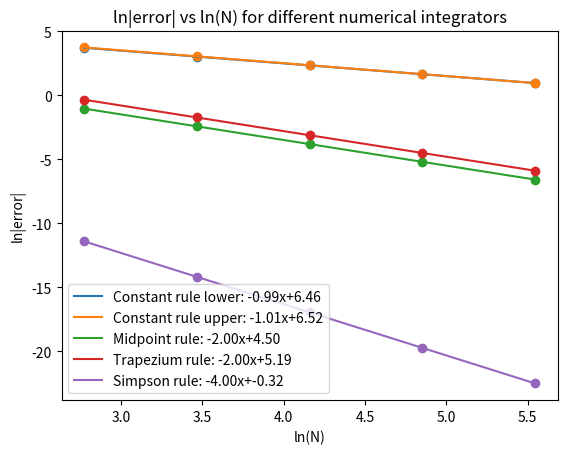

Write the Python code that produced this figure.
# NumericalIntegration.py

import math
import matplotlib.pyplot as plt
import numpy as np

# define limits of integration and bin count
a = 2.0
b = 5.0
k = 3.5 # some constant

# defining an example function
def f(x):
    return (x**3+(3+k)*x**2)*math.log(x)

# define the analytic solution to the integration problem
int_f=(b**4/4+(3+k)/3*b**3)*math.log(b)-b**4/16-(3+k)/9*b**3-((a**4/4+(3+k)/3*a**3)*math.log(a)-a**4/16-(3+k)/9*a**3)

# now getting to the numerical methods
# defining numerical methods as functions of bin count N

def constant_rule_lower(N):
    constant_rule_lower = 0
    for i in range(0,N):
        constant_rule_lower += f(a+i*(b-a)/N)*(b-a)/N
    return constant_rule_lower

def constant_rule_upper(N):
    constant_rule_upper = 0
    for i in range(1,N+1):
        constant_rule_upper += f(a+i*(b-a)/N)*(b-a)/N
    return constant_rule_upper

def trapezium_rule(N):
    trapezium_rule = 0.5*((b-a)/N)*(f(a)+f(b))
    for i in range(1,N):
        trapezium_rule += (f(a+i*(b-a)/N))*(b-a)/N
    return trapezium_rule

def midpoint_rule(N):
    midpoint_rule = 0
    for i in range(0,N):
        midpoint_rule += f(a+(i+0.5)*(b-a)/N)*(b-a)/N
    return midpoint_rule

def simpson_rule(N):
    simpson_rule = (f(a)+f(b))*(b-a)/(3*N)
    for i in range(1,N):
        if i % 2 == 0:
            pre_factor = 2
        else:
            pre_factor = 4
        simpson_rule += pre_factor*f(a+i*(b-a)/N)*(b-a)/(3*N)
    return simpson_rule

# observing variation in error for increasing bin count

data_N = [16, 32, 64, 128, 256]
ln_data_N = [math.log(ele) for ele in data_N]

constant_rule_lower_N = [constant_rule_lower(ele) for ele in data_N]
error_constant_rule_lower_N = [abs(ele - int_f) for ele in constant_rule_lower_N]
ln_error_constant_rule_lower_N = [math.log(ele) for ele in error_constant_rule_lower_N]

constant_rule_upper_N = [constant_rule_upper(ele) for ele in data_N]
error_constant_rule_upper_N = [abs(ele - int_f) for ele in constant_rule_upper_N]
ln_error_constant_rule_upper_N = [math.log(ele) for ele in error_constant_rule_upper_N]

trapzium_rule_N = [trapezium_rule(ele) for ele in data_N]
error_trapezium_rule_N = [abs(ele - int_f) for ele in trapzium_rule_N]
ln_error_trapezium_rule_N = [math.log(ele) for ele in error_trapezium_rule_N]

midpoint_rule_N = [midpoint_rule(ele) for ele in data_N]
error_midpoint_rule_N = [abs(ele - int_f) for ele in midpoint_rule_N]
ln_error_midpoint_rule_N = [math.log(ele) for ele in error_midpoint_rule_N]

simpson_rule_N = [simpson_rule(ele) for ele in data_N]
error_simpson_rule_N = [abs(ele - int_f) for ele in simpson_rule_N]
ln_error_simpson_rule_N = [math.log(ele) for ele in error_simpson_rule_N]

# calculating linear regression fits to error plots

coef_constant_rule_lower = np.polyfit(ln_data_N, ln_error_constant_rule_lower_N, 1)
fit_constant_rule_lower = np.poly1d(coef_constant_rule_lower)

coef_constant_rule_upper = np.polyfit(ln_data_N, ln_error_constant_rule_upper_N, 1)
fit_constant_rule_upper = np.poly1d(coef_constant_rule_upper)

coef_midpoint_rule = np.polyfit(ln_data_N, ln_error_midpoint_rule_N, 1)
fit_midpoint_rule = np.poly1d(coef_midpoint_rule)

coef_trapezium_rule = np.polyfit(ln_data_N, ln_error_trapezium_rule_N, 1)
fit_trapezium_rule = np.poly1d(coef_trapezium_rule)

coef_simpson_rule = np.polyfit(ln_data_N, ln_error_simpson_rule_N, 1)
fit_simpson_rule = np.poly1d(coef_simpson_rule)

# graphing the findings

plt.scatter(ln_data_N, ln_error_constant_rule_lower_N)
plt.plot(ln_data_N,fit_constant_rule_lower(ln_data_N),label=f'Constant rule lower: {coef_constant_rule_lower[0]:.2f}x+{coef_constant_rule_lower[1]:.2f}')

plt.scatter(ln_data_N, ln_error_constant_rule_upper_N)
plt.plot(ln_data_N,fit_constant_rule_upper(ln_data_N),label=f'Constant rule upper: {coef_constant_rule_upper[0]:.2f}x+{coef_constant_rule_upper[1]:.2f}')

plt.scatter(ln_data_N, ln_error_midpoint_rule_N)
plt.plot(ln_data_N,fit_midpoint_rule(ln_data_N),label=f'Midpoint rule: {coef_midpoint_rule[0]:.2f}x+{coef_midpoint_rule[1]:.2f}')

plt.scatter(ln_data_N, ln_error_trapezium_rule_N)
plt.plot(ln_data_N,fit_trapezium_rule(ln_data_N),label=f'Trapezium rule: {coef_trapezium_rule[0]:.2f}x+{coef_trapezium_rule[1]:.2f}')

plt.scatter(ln_data_N, ln_error_simpson_rule_N)
plt.plot(ln_data_N,fit_simpson_rule(ln_data_N),label=f'Simpson rule: {coef_simpson_rule[0]:.2f}x+{coef_simpson_rule[1]:.2f}')

# Plotting
plt.title('ln|error| vs ln(N) for different numerical integrators')
plt.xlabel('ln(N)')
plt.ylabel('ln|error|')
leg = plt.legend(loc='lower left')
plt.show()